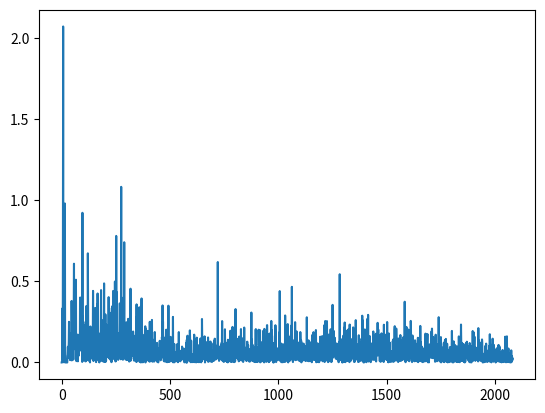

This chart was generated by the following Python code:
from enum import Enum
from random import random
from numpy import log
import matplotlib.pyplot as plt

class Queue_mm1():

    def __init__(self, num_events, mean_interarrival, mean_service, num_delays_required, Q_LIMIT):
        self.num_events = num_events
        self.mean_interarrival = mean_interarrival
        self.mean_service = mean_service
        self.num_delays_required = num_delays_required
        self.Q_LIMIT = Q_LIMIT
        self.parameter_lambda = 1 / self.mean_interarrival
        self.parameter_mu = 1 / self.mean_service

        self.time = 0.0
        self.server_status = 0
        self.num_in_q = 0
        self.time_last_event = 0.0

        self.nums_custs_delayed = 0
        self.total_of_delays = 0.0
        self.area_num_in_q = 0.0
        self.area_server_status = 0.0

        self.time_next_event = [0.0,0.0,0.0]
        self.time_next_event[1] = self.time + self.expon(mean_interarrival)
        self.time_next_event[2] = 10 ** 30
        self.time_arrival = [0.0 for i in range(self.Q_LIMIT + 1)]

        self.min_time_next_event = 0.0
        self.next_event_type = 0


        self.qdet = []
        self.qdet.append(self.area_num_in_q)
    
    def timing(self):
        self.min_time_next_event = 10 ** 29
        self.next_event_type = 0

        for i in range(self.num_events + 1):
            if self.time_next_event[i] < self.min_time_next_event and i != 0:
                self.min_time_next_event = self.time_next_event[i]
                self.next_event_type = i

        if self.next_event_type == 0:
            print('Lista vacia en tiempo ' + str(self.time))
            exit()

        self.time = self.min_time_next_event

        
    def arrive(self):
        self.time_next_event[1] = self.time + self.expon(self.mean_interarrival)

        if self.server_status == 1:
            self.num_in_q += 1

            # if (self.num_in_q > self.Q_LIMIT):
            #     print('OVERFLOW')
            #     exit()
        
            self.time_arrival[self.num_in_q] = self.time
        else:
            self.delay = 0.0
            self.total_of_delays += self.delay

            self.nums_custs_delayed += 1
            self.server_status = 1
            self.time_next_event[2] = self.time + self.expon(self.mean_service)

    def depart(self):
        if self.num_in_q == 0:
            self.server_status = 0
            self.time_next_event[2] = 10**30
        else:
            self.num_in_q -= 1
            self.delay = self.time - self.time_arrival[1]
            self.total_of_delays += self.delay

            self.nums_custs_delayed += 1
            self.time_next_event[2] = self.time + self.expon(self.mean_service)

            for i in range(self.num_in_q):
                self.time_arrival[i] = self.time_arrival[i + 1]

    def calcula_probabilidad_n_cola(self,n):
        prob = []
        ro = self.parameter_lambda / self.parameter_mu

        for i in range(n+1):
            if i == 0:
                prob.append(1-ro**2)
            else:
                prob.append(ro**(i+1) * (1-ro))

        return prob

    def calcula_probabilidad_n_sistema(self,n):
        prob = []
        self.parameter_lambda = 1 * self.parameter_mu
        ro = self.parameter_lambda / self.parameter_mu

        for i in range(n+1):
            a = ro**i * (1-ro)
            prob.append(a)
        
        return prob

    def calcula_probabilidad_denegacion_servicio(self,n):
        suma = 0
        self.parameter_lambda = 1 * self.parameter_mu
        ro = self.parameter_lambda / self.parameter_mu

        for i in range(n+1):
            suma += ro**(i+1)

        prob = ro - ((1-ro) * suma )
        
        return prob

    def grafica_prob(self, lista):

        plt.hist(lista)
        plt.ylabel('')
        
        win_manager = plt.get_current_fig_manager()
        win_manager.window.state('zoomed')
        
        #plt.savefig("Grafica largo de semilla " + str(longitudes[l]) +".png")
        plt.show()

    def report(self):
        promedio_clientes_cola = self.area_num_in_q / self.time
        promedio_clientes_sistema = promedio_clientes_cola + self.parameter_lambda / self.parameter_mu
        tiempo_promedio_cola = self.total_of_delays / self.nums_custs_delayed
        tiempo_promedio_sistema = tiempo_promedio_cola + 1 / self.parameter_mu
        utilizacion_servidor = self.area_server_status / self.time
        prob_n_sistema = self.calcula_probabilidad_n_sistema(n=5)
        prob_den_servicio = self.calcula_probabilidad_denegacion_servicio(n=50)


        print('REPORT ')
        #Informa estadísticos
        print('q(n) - Promedio clientes en cola ' + str(promedio_clientes_cola))
        # print('Promedio de clientes en sistema ' + str(promedio_clientes_sistema))
        # print('d(n) - Tiempo promedio en cola ' + str(tiempo_promedio_cola))
        # print('Tiempo promedio en sistema ' + str(tiempo_promedio_sistema))
        # print('u(n) - Utilizacion del servidor ' + str(utilizacion_servidor))
        
        # #print('Probabilidad de n clientes en cola ' + str(prob_n_cola))
        # print('Probabilidad de n clientes en sistema ' + str(prob_n_sistema))
        # print('Probabilidad de denegacion de servicio ' + str(prob_den_servicio))
        
        plt.plot(self.qdet)
        plt.show()
       # prob_n_cola = self.calcula_probabilidad_n_cola(n=5)
       # self.grafica_prob(lista=prob_n_cola)
      #  self.grafica_prob(lista=prob_n_sistema)
      #  self.grafica_prob(lista=prob_den_servicio)

        #Tiempo total de la simulación
        print('Time simulation ended ' + str(self.time))

    def update_time_avg_stats(self):
        self.time_since_last_event = self.time - self.time_last_event
        self.time_last_event = self.time


        self.qdet.append(self.num_in_q * self.time_since_last_event / self.time)
        self.area_num_in_q += self.num_in_q * self.time_since_last_event
        self.area_server_status += self.server_status * self.time_since_last_event

    def expon(self, mean):
        u = random()
        return -mean * log(u)

    def simmulate(self):
        while(self.nums_custs_delayed < self.num_delays_required):
            self.timing()
            self.update_time_avg_stats()

            if self.next_event_type == 1:
                self.arrive()
            elif self.next_event_type == 2:
                self.depart()

        self.report()



if __name__ == "__main__":

    #PARAMETROS
    num_events = 2
    mean_interarrival = 1
    mean_service = 1
    num_delays_required = 1000
    Q_LIMIT = 100000

    print('MM1')

    tasas_servicio = []
    tasas_arribos = []
    tamaños_cola = [0,2,5,10,50]

    mm1 = Queue_mm1(num_events, mean_interarrival, mean_service, num_delays_required, Q_LIMIT)
    mm1.simmulate()
    
